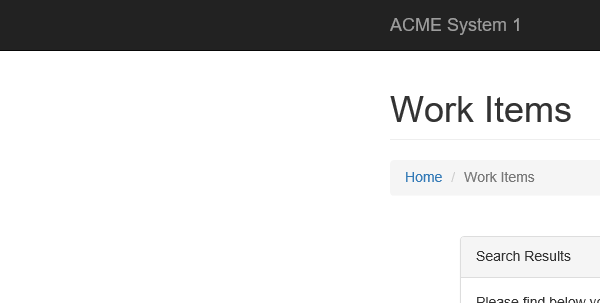
Task: Robotic Enterprise Framework
Workflow: System1_Logout

Step 1: Attach Browser 'iexplore.exe ACME' in window 'ACME System 1 - Work Items'
